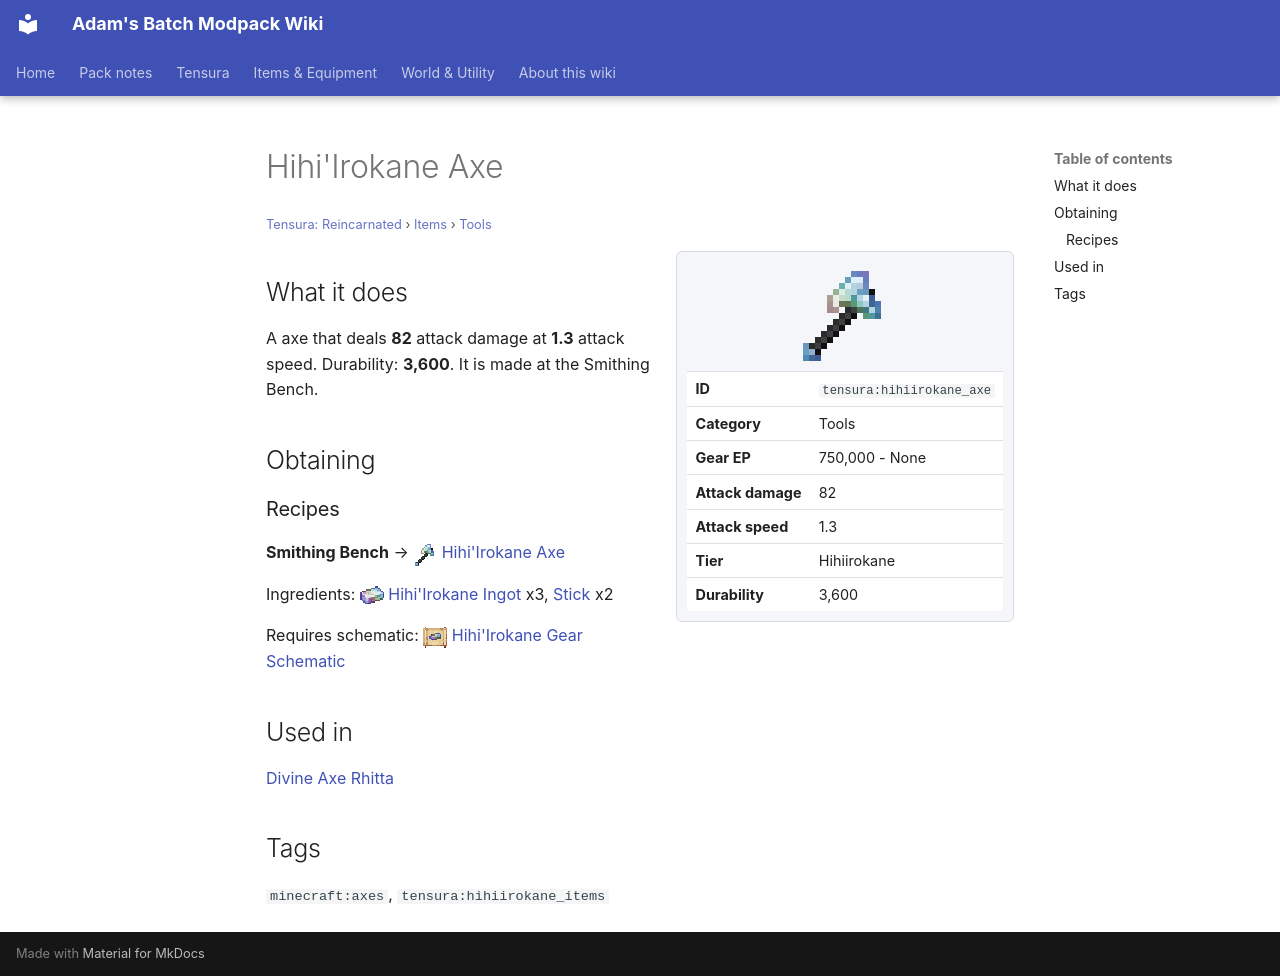

repository: Proteus-Nell/Adams-Batch-MC-Modpack-Wiki · page: tensura-reincarnated/items/tools/hihiirokane-axe/index.html · generator: mkdocs

# Hihi'Irokane Axe

<small>[Tensura: Reincarnated](../../index.md) &rsaquo; [Items](../index.md) &rsaquo; [Tools](index.md)</small>

<div class="infobox" markdown>

![Hihi'Irokane Axe](../../../assets/icons/tensura/item/hihiirokane_axe.png)

| | |
|---|---|
| **ID** | `tensura:hihiirokane_axe` |
| **Category** | Tools |
| **Gear EP** | 750,000 - None |
| **Attack damage** | 82 |
| **Attack speed** | 1.3 |
| **Tier** | Hihiirokane |
| **Durability** | 3,600 |

</div>

## What it does

A axe that deals **82** attack damage at **1.3** attack speed. Durability: **3,600**. It is made at the Smithing Bench.

## Obtaining

### Recipes

**Smithing Bench** &rarr; ![](../../../assets/icons/tensura/item/hihiirokane_axe.png) [Hihi'Irokane Axe](hihiirokane-axe.md)

Ingredients: ![](../../../assets/icons/tensura/item/hihiirokane_ingot.png) [Hihi'Irokane Ingot](../materials/hihiirokane-ingot.md) x3,  [Stick](https://minecraft.wiki/w/Stick) x2

Requires schematic: ![](../../../assets/icons/tensura/item/hihiirokane_gear_schematic.png) [Hihi'Irokane Gear Schematic](../schematics/hihiirokane-gear-schematic.md)

## Used in

[Divine Axe Rhitta](../../../tr-nightmares/items/weapons/divine-axe-rhitta.md)

## Tags

`minecraft:axes`, `tensura:hihiirokane_items`
